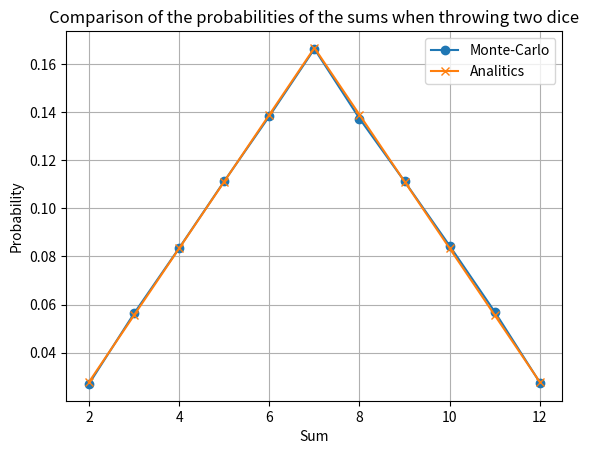

Source code (Python):
import random
import matplotlib.pyplot as plt
import sys

# simulation of rolling two dice
def simulate_dice_rolls(num_rolls):
    # Dictionary initialization (from 2 to 12)
    counts = {i: 0 for i in range(2, 13)}  
    for _ in range(num_rolls):
        roll1 = random.randint(1, 6)
        roll2 = random.randint(1, 6)
        total = roll1 + roll2
        counts[total] += 1
    # Calculation of probabilities
    probabilities = {total: count / num_rolls for total, count in counts.items()}
    return probabilities


# Main
if __name__ == '__main__':
    try:
        # Simulation parameters (100 thousand throws)
        num_rolls = 100000
        # Conducting a simulation
        monte_carlo_probabilities = simulate_dice_rolls(num_rolls)
        # Analytical probabilities
        analytical_probabilities = {
            2: 1 / 36, 
            3: 2 / 36, 
            4: 3 / 36, 
            5: 4 / 36, 
            6: 5 / 36,
            7: 6 / 36, 
            8: 5 / 36, 
            9: 4 / 36, 
            10: 3 / 36, 
            11: 2 / 36, 
            12: 1 / 36
        }

        print(f"{'Case: ':<17}{'Sum: ':<23}{'Probability: ':<15}")
        print(f"------------------------------------------------------")
        for total, prob in monte_carlo_probabilities.items():
            print(f"{'Monte-Carlo':<17}{total:<23.6f}{prob:.2%}")
        print(f"------------------------------------------------------")
        for total, prob in analytical_probabilities.items():
             print(f"{'Analitics':<17}{total:<23.6f}{prob:.2%}")
        print(f"------------------------------------------------------")

        # Visualization
        sums = list(range(2, 13))
        monte_carlo_values = [monte_carlo_probabilities[total] for total in sums]
        analytical_values = [analytical_probabilities[total] for total in sums]

        plt.plot(sums, monte_carlo_values, label="Monte-Carlo", marker='o')
        plt.plot(sums, analytical_values, label="Analitics", marker='x')
        plt.xlabel("Sum")
        plt.ylabel("Probability")
        plt.title("Comparison of the probabilities of the sums when throwing two dice")
        plt.legend()
        plt.grid(True)
        plt.show()
    except (ValueError) as e:
        print(f'Something went wrong, {e}')
        sys.exit(0)
